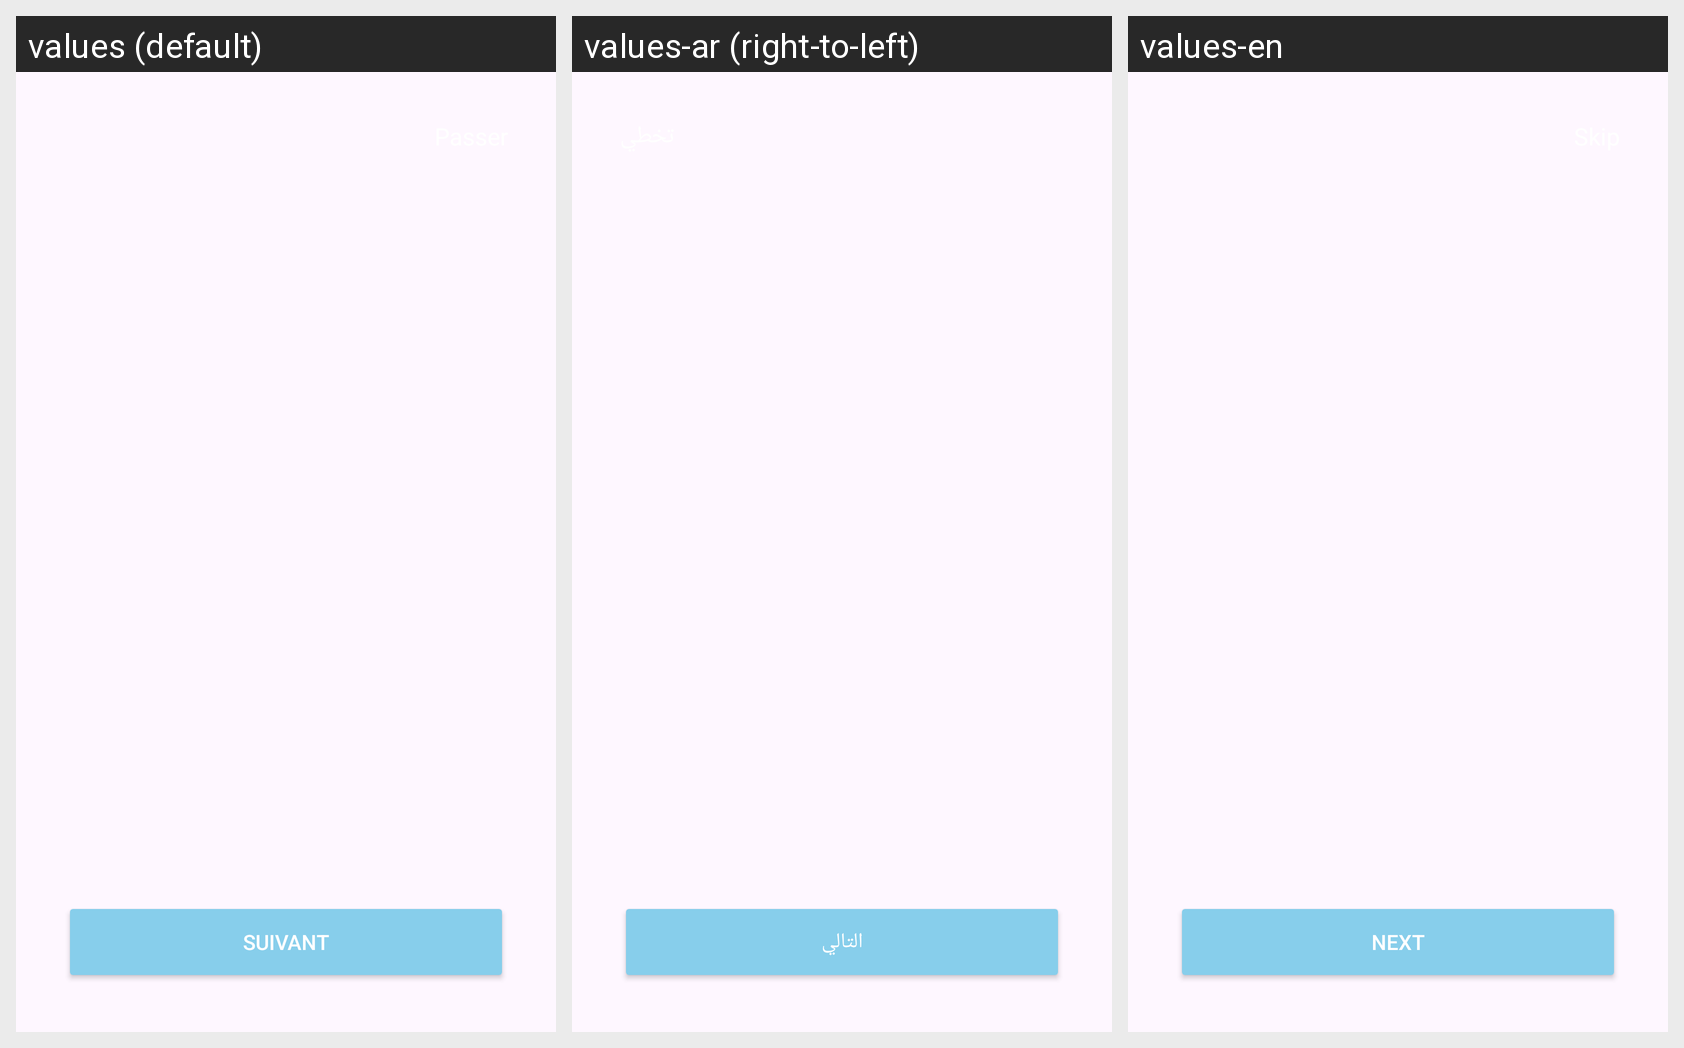

Here is an Android app screen in its default locale and in the app's own translations. Write out the translated-string differences for the strings that appear on this screen.
Android screen res/layout/activity_onboarding.xml rendered under 3 locales, left to right: values (default), values-ar (right-to-left), values-en. Device: Nexus 5 (rendered at 1080×1920; each locale shown at half size, 540×960, under a caption strip naming it); theme Theme.DrinkUp.
Strings drawn on this screen, with the default value and each locale's value (text and hints the layout hard-codes appear in the picture but are not listed):

next
  values: Suivant
  values-ar: التالي
  values-en: Next

skip
  values: Passer
  values-ar: تخطي
  values-en: Skip
